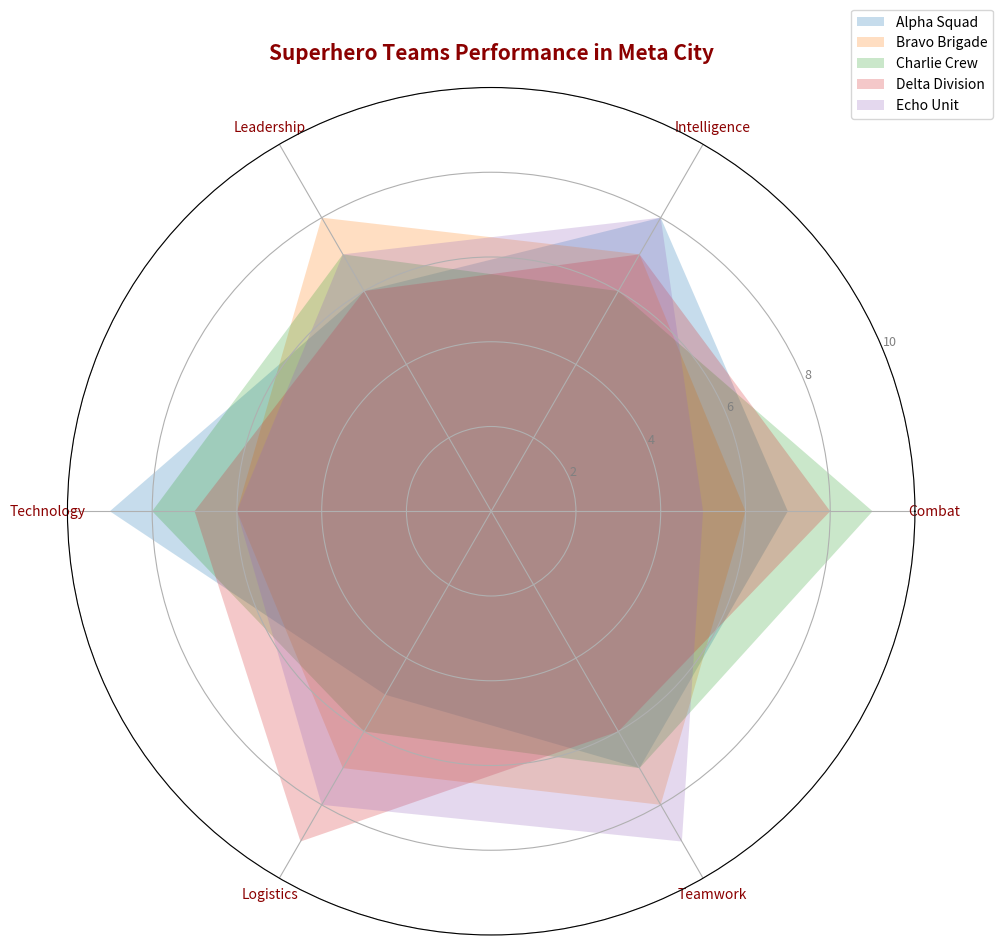

Python code for this plot:
import matplotlib.pyplot as plt
import numpy as np

categories = ['Combat', 'Intelligence', 'Leadership', 'Technology', 'Logistics', 'Teamwork']
team_data = {
    'Alpha Squad': [7, 8, 6, 9, 5, 7],
    'Bravo Brigade': [6, 7, 8, 6, 7, 8],
    'Charlie Crew': [9, 6, 7, 8, 6, 7],
    'Delta Division': [8, 7, 6, 7, 9, 6],
    'Echo Unit': [5, 8, 7, 6, 8, 9]  # New team with additional made-up data
}

num_vars = len(categories)
angles = np.linspace(0, 2 * np.pi, num_vars, endpoint=False).tolist()
angles += angles[:1]

fig, ax = plt.subplots(figsize=(10, 10), subplot_kw=dict(polar=True))

for team, values in team_data.items():
    values += values[:1]
    ax.fill(angles, values, alpha=0.25, label=team)

ax.set_ylim(0, 10)
ax.set_yticks([2, 4, 6, 8, 10])
ax.set_yticklabels(['2', '4', '6', '8', '10'], color='grey', size=9)
ax.set_xticks(angles[:-1])
ax.set_xticklabels(categories, size=10, color='darkred')

plt.title('Superhero Teams Performance in Meta City', size=15, weight='bold', color='darkred', pad=20)
plt.legend(loc='upper right', bbox_to_anchor=(1.1, 1.1), fontsize=10)
plt.tight_layout()
plt.show()
